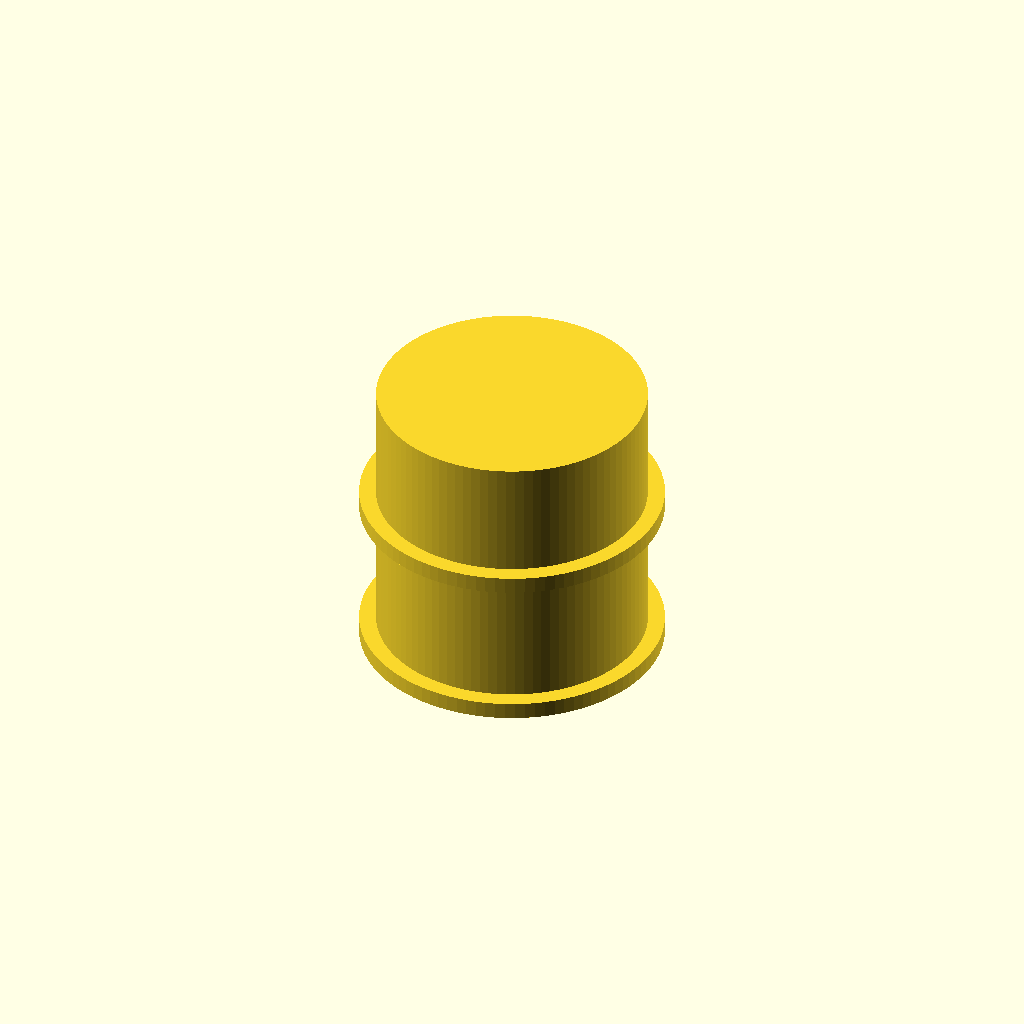
Cell 1 — every parameter at its default value.
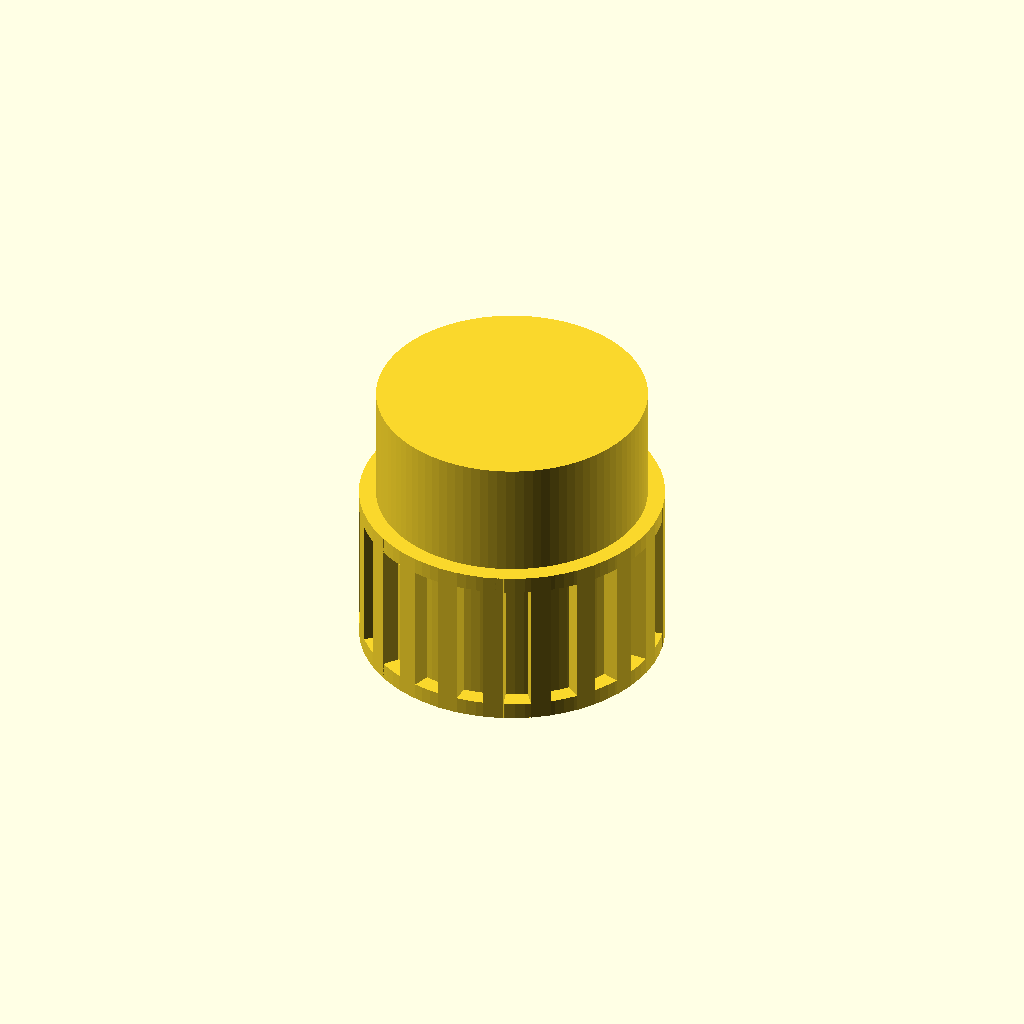
Cell 2 — pulley_type set to 1, the other parameters unchanged.
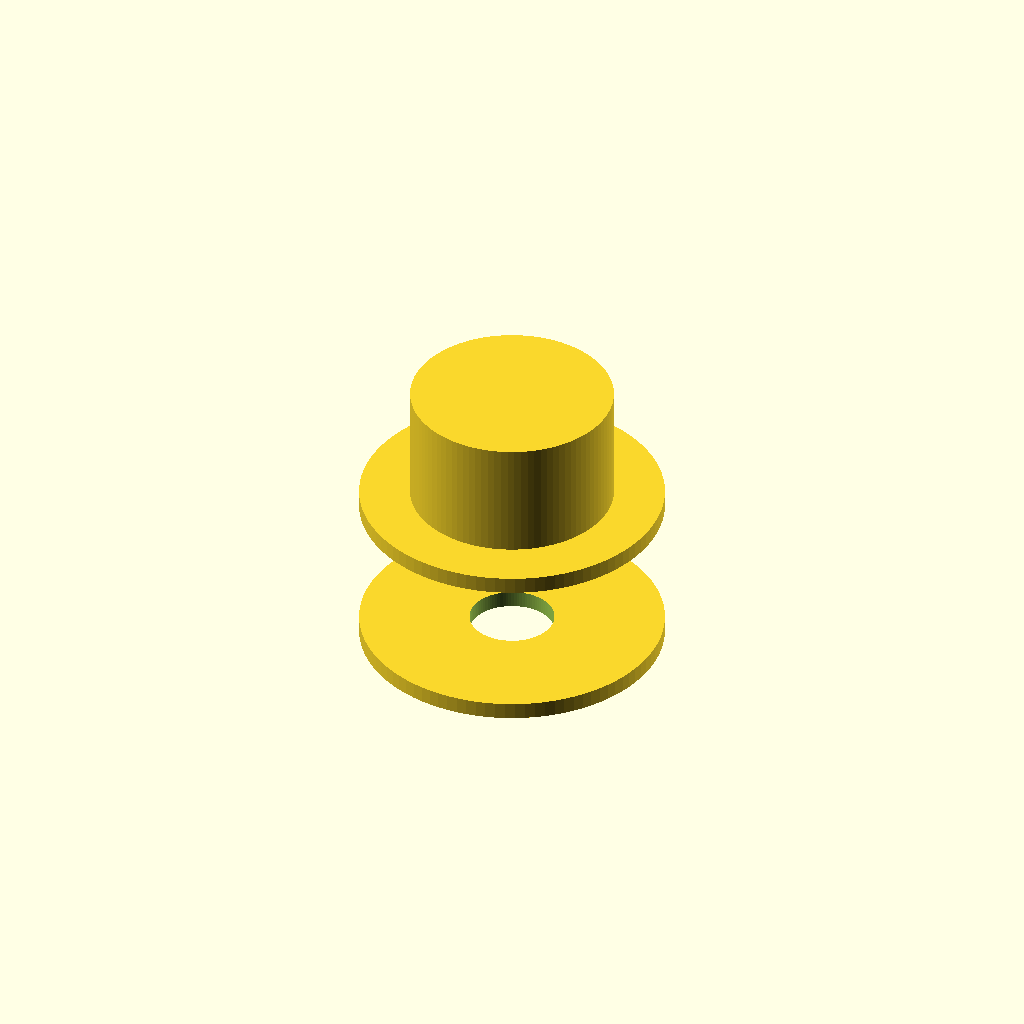
Cell 3: the same model with outer_diameter_mm = 0.5.
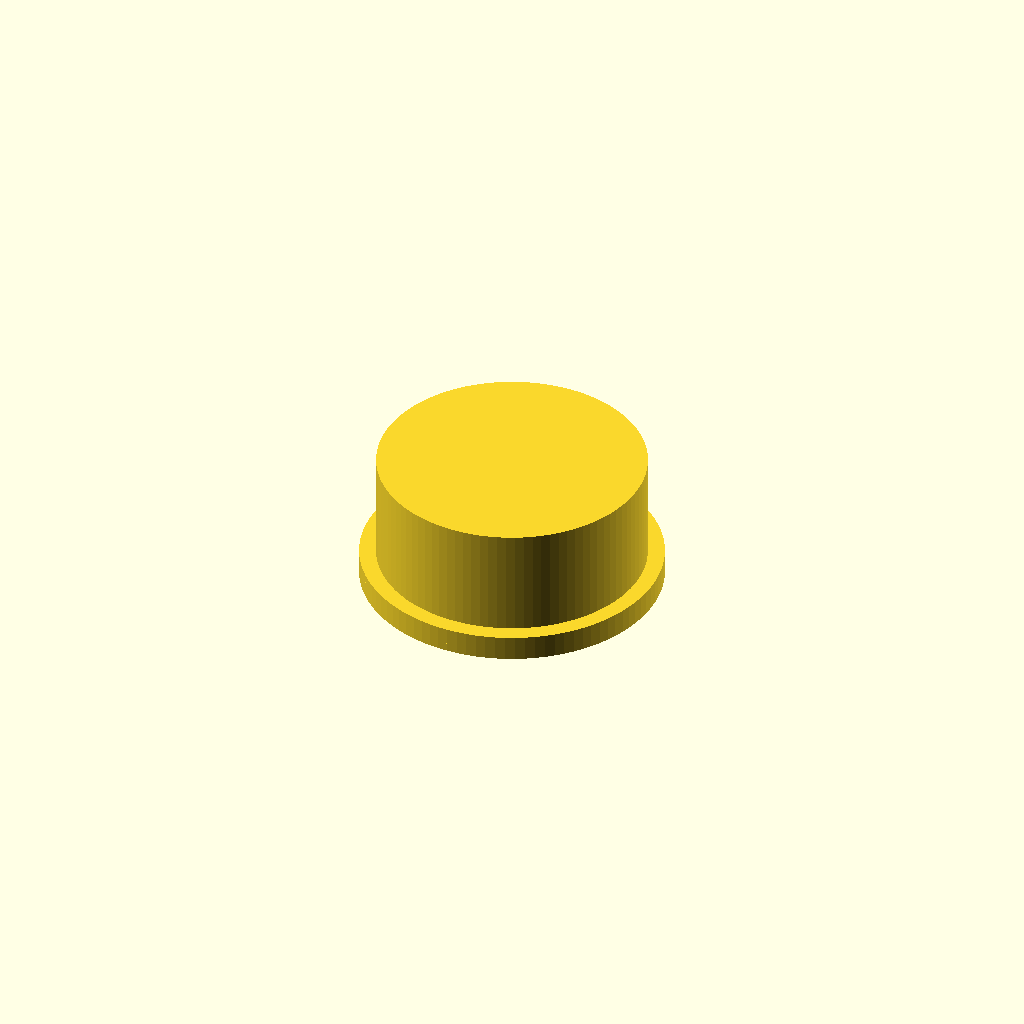
Cell 4: the same model with width_mm = 0.5.
All cells are drawn from one camera (rotation 55°, 0°, 25°, orthographic, colour scheme Cornfield), so only the parameter changes between them.
Source of the model, results/nopscadlib/craft/scad/pulley__GT2x20_plain_idler.scad:
// Parameters
pulley_type = 0; //[0:1:1]
teeth_count = 20; //[10:60:1]
outer_diameter_mm = 16; //[8:32:0.5]
belt_pitch_mm = 2; //[1:5:0.1]
width_mm = 10; //[5:30:0.5]
bore_diameter_mm = 5; //[2:12:0.1]
hub_diameter_mm = 12; //[6:24:0.5]
hub_length_mm = 8; //[0:24:0.5]
hub_enabled = 1; //[0:1:1]
flange_diameter_mm = 18; //[10:40:0.5]
flange_thickness_mm = 1; //[0:5:0.1]
flanges_enabled = 1; //[0:1:1]
set_screw_count = 0; //[0:4:1]
set_screw_diameter_mm = 3; //[1:6:0.1]
set_screw_z_offset_mm = 0; //[-10:10:0.5]
overlap_mm = 1; //[0.5:2:0.1]
tooth_height_mm = 1; //[0.5:3:0.1]
tooth_width_factor = 0.6; //[0.3:0.9:0.05]
set_screw_length_mm = 30; //[10:80:1]

$fn = 96;

module pulley() {
  ov = max(0.05, overlap_mm);

  // Base body
  body_r = max(0.1, outer_diameter_mm/2);
  body_h = max(0.1, width_mm);

  // Hub (make sure it is not smaller than body so union stays one solid)
  hub_on = (hub_enabled != 0) && (hub_length_mm > 0) && (hub_diameter_mm > 0);
  hub_r  = max(body_r, hub_diameter_mm/2);
  hub_h  = max(0.1, hub_length_mm);

  // Flanges
  flange_on = (flanges_enabled != 0) && (flange_thickness_mm > 0) && (flange_diameter_mm > 0);
  flange_r  = max(body_r, flange_diameter_mm/2);
  flange_h  = max(0.1, flange_thickness_mm);

  // Teeth
  tooth_on  = (pulley_type == 1) && (teeth_count > 0) && (tooth_height_mm > 0) && (belt_pitch_mm > 0);
  tooth_len = max(0.1, tooth_height_mm + ov);                 // radial length
  tooth_w   = max(0.1, belt_pitch_mm * tooth_width_factor);
  tooth_h   = body_h;

  // Z placement (all formula-based, with overlap to guarantee connectivity)
  hub_z        = body_h/2 + hub_h/2 - ov;
  top_flange_z = body_h/2 + flange_h/2 - ov;
  bot_flange_z = -(body_h/2 + flange_h/2 - ov);

  // Bore through entire assembled height (computed, not arbitrary)
  total_h = body_h
          + (hub_on ? (hub_h - ov) : 0)
          + (flange_on ? 2*(flange_h - ov) : 0);

  bore_r = max(0.1, bore_diameter_mm/2);
  bore_h = total_h + 4*ov;

  difference() {
    union() {
      // Main body
      cylinder(r=body_r, h=body_h, center=true);

      // Hub (connected)
      if (hub_on)
        translate([0, 0, hub_z])
          cylinder(r=hub_r, h=hub_h, center=true);

      // Flanges (connected)
      if (flange_on) {
        translate([0, 0, top_flange_z])
          cylinder(r=flange_r, h=flange_h, center=true);
        translate([0, 0, bot_flange_z])
          cylinder(r=flange_r, h=flange_h, center=true);
      }

      // Teeth (protrude outward, overlap into body)
      if (tooth_on)
        for (i = [0:teeth_count-1])
          rotate([0, 0, i*360/teeth_count])
            translate([body_r + tooth_len/2 - ov, 0, 0])
              cube([tooth_len, tooth_w, tooth_h], center=true);
    }

    // Center bore
    cylinder(r=bore_r, h=bore_h, center=true);

    // Set screw holes (radial, only if hub exists)
    if (hub_on && set_screw_count > 0 && set_screw_diameter_mm > 0) {
      screw_r = max(0.1, set_screw_diameter_mm/2);

      // Clamp screw Z so it always intersects the hub (prevents "no visible geometry" from odd offsets)
      screw_z_raw = hub_z + set_screw_z_offset_mm;
      screw_z_min = hub_z - hub_h/2 + screw_r + ov;
      screw_z_max = hub_z + hub_h/2 - screw_r - ov;
      screw_z = (screw_z_min <= screw_z_max)
              ? min(max(screw_z_raw, screw_z_min), screw_z_max)
              : hub_z;

      // Axis near hub OD, with overlap so it definitely cuts
      screw_axis_x = hub_r - ov;

      for (i = [0:set_screw_count-1])
        rotate([0, 0, i*360/set_screw_count])
          translate([screw_axis_x, 0, screw_z])
            rotate([0, 90, 0])
              cylinder(r=screw_r, h=max(0.1, set_screw_length_mm), center=true);
    }
  }
}

pulley();
Parameter table extracted from the source (name, type, default, range or options):
pulley_type: number, default 0, range 0 to 1, step 1
teeth_count: number, default 20, range 1 to 10, step 60
outer_diameter_mm: number, default 16, range 0.5 to 8, step 32
belt_pitch_mm: number, default 2, range 0.1 to 1, step 5
width_mm: number, default 10, range 0.5 to 5, step 30
bore_diameter_mm: number, default 5, range 0.1 to 2, step 12
hub_diameter_mm: number, default 12, range 0.5 to 6, step 24
hub_length_mm: number, default 8, range 0 to 0.5, step 24
hub_enabled: number, default 1, range 0 to 1, step 1
flange_diameter_mm: number, default 18, range 0.5 to 10, step 40
flange_thickness_mm: number, default 1, range 0 to 0.1, step 5
flanges_enabled: number, default 1, range 0 to 1, step 1
set_screw_count: number, default 0, range 0 to 1, step 4
set_screw_diameter_mm: number, default 3, range 0.1 to 1, step 6
set_screw_z_offset_mm: number, default 0, range -10 to 0.5, step 10
overlap_mm: number, default 1, range 0.1 to 0.5, step 2
tooth_height_mm: number, default 1, range 0.1 to 0.5, step 3
tooth_width_factor: number, default 0.6, range 0.05 to 0.3, step 0.9
set_screw_length_mm: number, default 30, range 1 to 10, step 80
